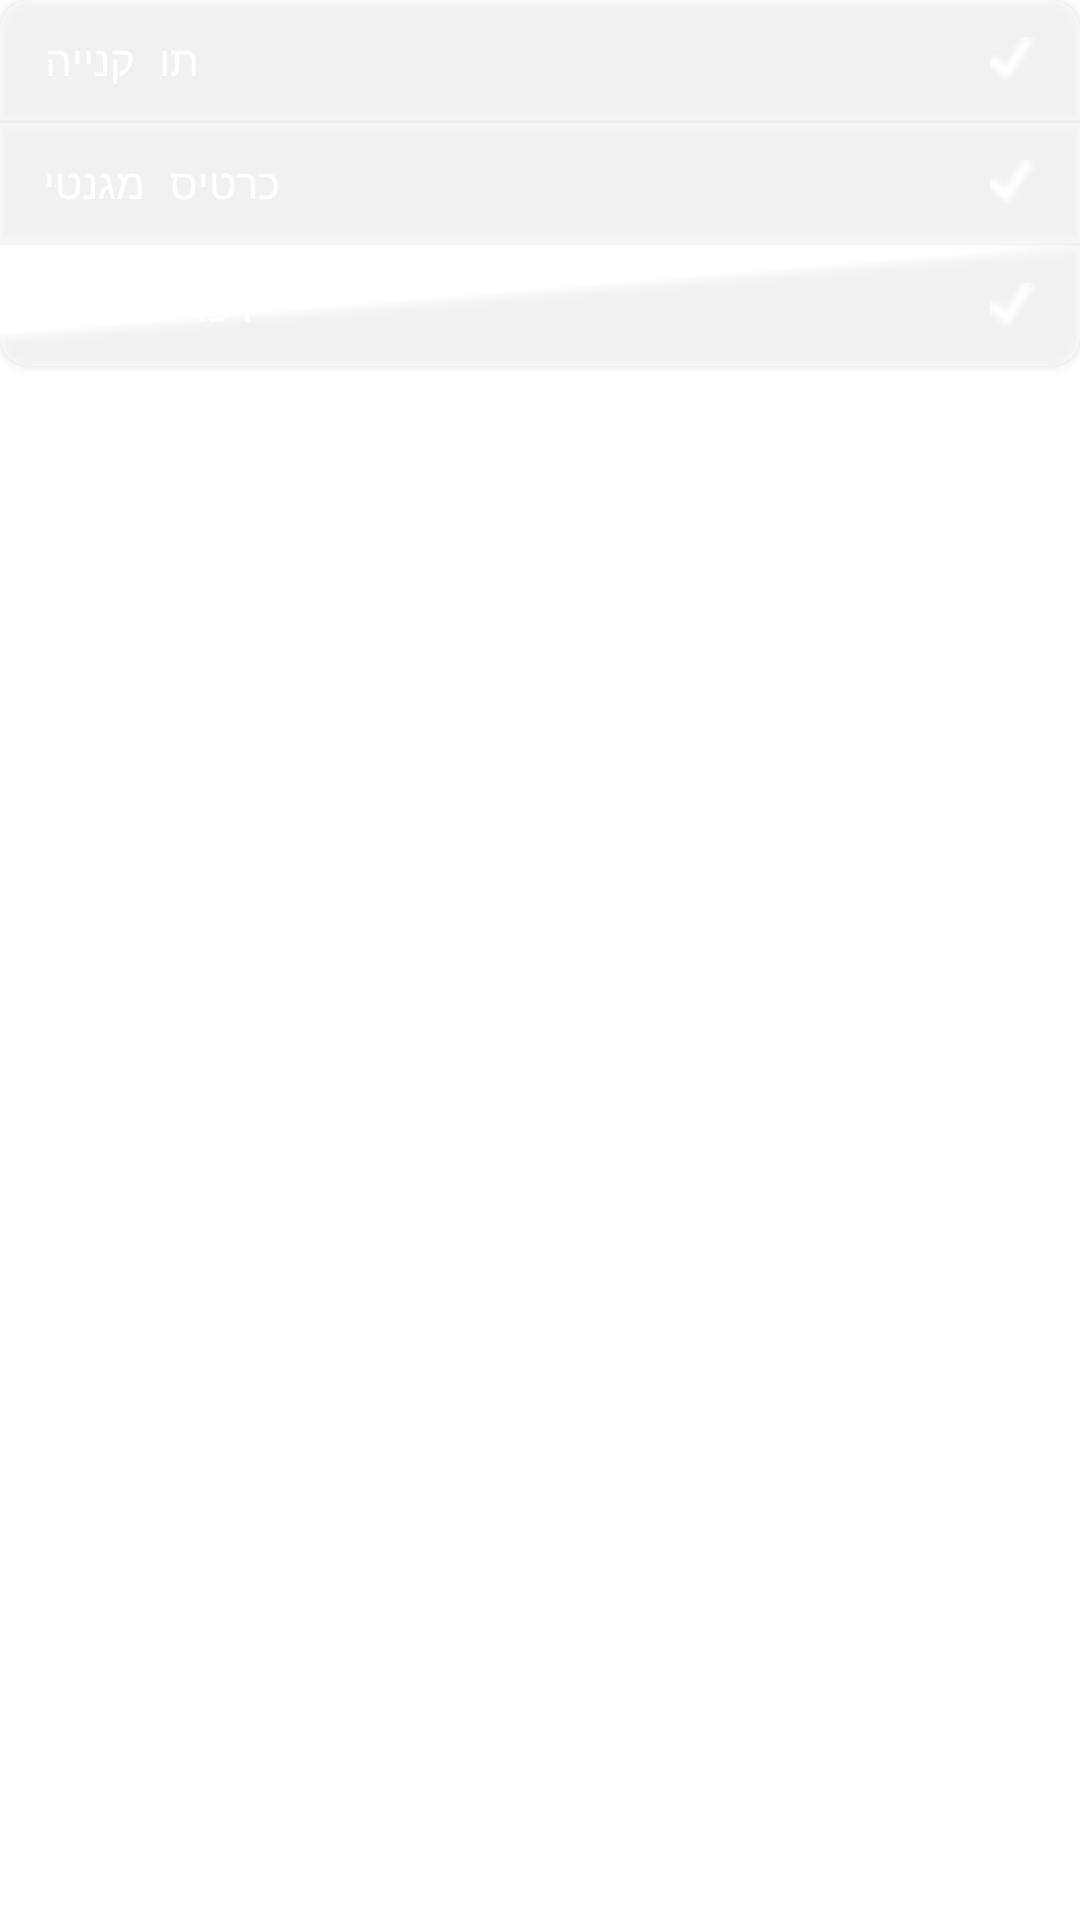

Here is an Android app screen rendered from its layout file. Give the layout XML and the strings, colors and styles it references.
<!-- AndroidManifest.xml: application theme AppTheme -->
<!-- res/layout/showby_voucher_type.xml -->
<?xml version="1.0" encoding="utf-8"?>
<androidx.appcompat.widget.LinearLayoutCompat xmlns:android="http://schemas.android.com/apk/res/android"
    android:layout_width="match_parent"
    android:layout_height="match_parent"
    android:orientation="vertical">

    <androidx.appcompat.widget.AppCompatButton
        android:id="@+id/scrip"
        style="@style/VoucherTypeButton"
        android:background="@drawable/top"
        android:text="@string/show_by_voucher_type_scrip" />

    <View style="@style/WhiteDivider" />

    <androidx.appcompat.widget.AppCompatButton
        android:id="@+id/magnetCard"
        style="@style/VoucherTypeButton"
        android:text="@string/show_by_voucher_type_magnet_card" />

    <View style="@style/WhiteDivider" />

    <androidx.appcompat.widget.AppCompatButton
        android:id="@+id/paper"
        style="@style/VoucherTypeButton"
        android:background="@drawable/bottom"
        android:text="@string/show_by_voucher_type_paper" />

</androidx.appcompat.widget.LinearLayoutCompat>
<!-- resources referenced by this layout -->
<resources>
  <!-- drawable bottom (drawable) -->
  <?xml version="1.0" encoding="utf-8"?>
  <shape xmlns:android="http://schemas.android.com/apk/res/android">
  
      <corners
          android:bottomLeftRadius="10dp"
          android:bottomRightRadius="10dp" />
  
      <solid android:color="@color/transparent_white" />
  
  </shape>
  <!-- drawable top (drawable) -->
  <?xml version="1.0" encoding="utf-8"?>
  <shape xmlns:android="http://schemas.android.com/apk/res/android">
  
      <corners
          android:topLeftRadius="10dp"
          android:topRightRadius="10dp" />
  
      <solid android:color="@color/transparent_white" />
  
  </shape>
  <string name="show_by_voucher_type_magnet_card">כרטיס מגנטי</string>
  <string name="show_by_voucher_type_paper">זיכוי מודפס</string>
  <string name="show_by_voucher_type_scrip">תו קנייה</string>
  <style name="VoucherTypeButton" parent="ButtonTop">
  
          <item name="android:drawableEnd">@drawable/check_mark</item>
          <item name="android:textColor">@android:color/white</item>
  
      </style>
  <style name="WhiteDivider">
  
          <item name="android:layout_height">1dp</item>
          <item name="android:layout_width">match_parent</item>
          <item name="android:background">@android:color/white</item>
  
      </style>
  <style name="AppTheme" parent="Theme.AppCompat.Light.NoActionBar">
  
          
          <item name="colorPrimary">@color/colorPrimary</item>
          <item name="colorPrimaryDark">@android:color/black</item>
          <item name="colorAccent">@android:color/white</item>
          <item name="android:windowBackground">@null</item>
  
      </style>
  <color name="transparent_white">#80FFFFFF</color>
  <style name="ButtonTop">
  
          <item name="android:layout_height">40dp</item>
          <item name="android:layout_width">match_parent</item>
          <item name="android:background">@color/transparent_white</item>
          <item name="android:gravity">start|center</item>
          <item name="android:paddingLeft">15dp</item>
          <item name="android:paddingRight">15dp</item>
          <item name="android:typeface">monospace</item>
          <item name="android:textAlignment" tools:targetApi="jelly_bean_mr1">viewStart</item>
  
      </style>
  <!-- drawable check_mark (drawable) -->
  <?xml version="1.0" encoding="utf-8"?>
  <bitmap xmlns:android="http://schemas.android.com/apk/res/android"
      android:src="@drawable/check_mark1"
      android:tint="@android:color/white" />
  <color name="colorPrimary">#3F51B5</color>
  <!-- drawable check_mark1: png bitmap (drawable, 555 bytes) -->
</resources>
